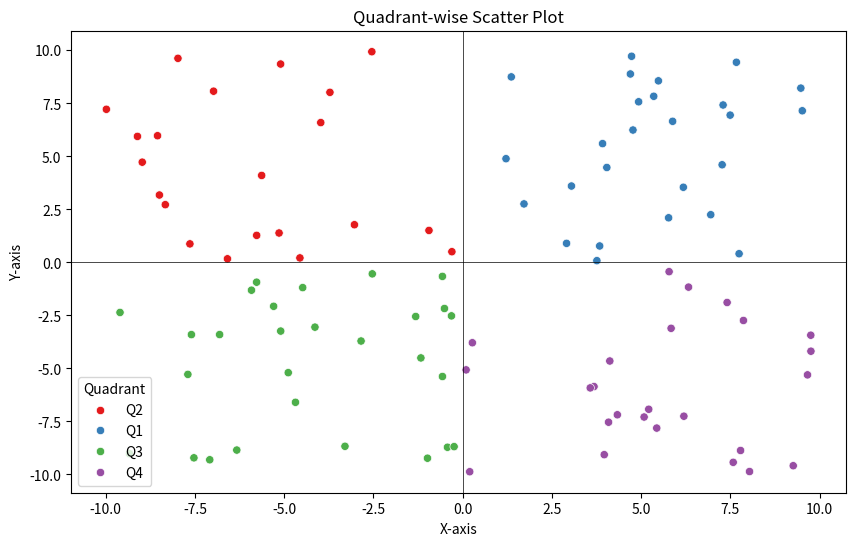

The script that saved this image:
import numpy as np
import seaborn as sns
import matplotlib.pyplot as plt
import pandas as pd

# Generate two random arrays
x = np.random.uniform(-10, 10, 100)
y = np.random.uniform(-10, 10, 100)

# Determine the quadrant for each point
def get_quadrant(x, y):
    if x > 0 and y > 0:
        return 'Q1'
    elif x < 0 and y > 0:
        return 'Q2'
    elif x < 0 and y < 0:
        return 'Q3'
    elif x > 0 and y < 0:
        return 'Q4'

quadrants = [get_quadrant(xi, yi) for xi, yi in zip(x, y)]

# Create a DataFrame
df = pd.DataFrame({'x': x, 'y': y, 'quadrant': quadrants})

# Create a Seaborn scatter plot
plt.figure(figsize=(10, 6))
scatter_plot = sns.scatterplot(data=df, x='x', y='y', hue='quadrant', palette='Set1')

# Add labels, legend, and title
plt.xlabel('X-axis')
plt.ylabel('Y-axis')
plt.title('Quadrant-wise Scatter Plot')
plt.axhline(0, color='black', linewidth=0.5)
plt.axvline(0, color='black', linewidth=0.5)
plt.legend(title='Quadrant')
plt.show()
